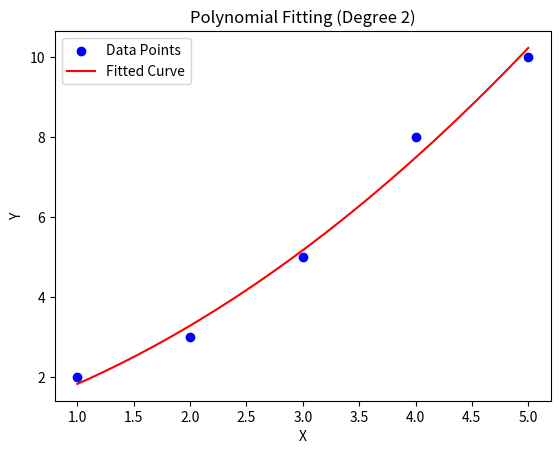

Python code for this plot:
import numpy as np
import matplotlib.pyplot as plt

x_data = np.array([1, 2, 3, 4, 5])
y_data = np.array([2, 3, 5, 8, 10])

# Fit a polynomial of degree 2
coefficients = np.polyfit(x_data, y_data, 2)
p = np.poly1d(coefficients)

# Generate x values for plotting
x_fit = np.linspace(min(x_data), max(x_data), 100)
y_fit = p(x_fit)

# Plot the original data points
plt.scatter(x_data, y_data, label="Data Points", color="blue")

# Plot the fitted curve
plt.plot(x_fit, y_fit, label="Fitted Curve", color="red")

# Add labels and title
plt.xlabel("X")
plt.ylabel("Y")
plt.title("Polynomial Fitting (Degree 2)")

# Add legend
plt.legend()

plt.show()
